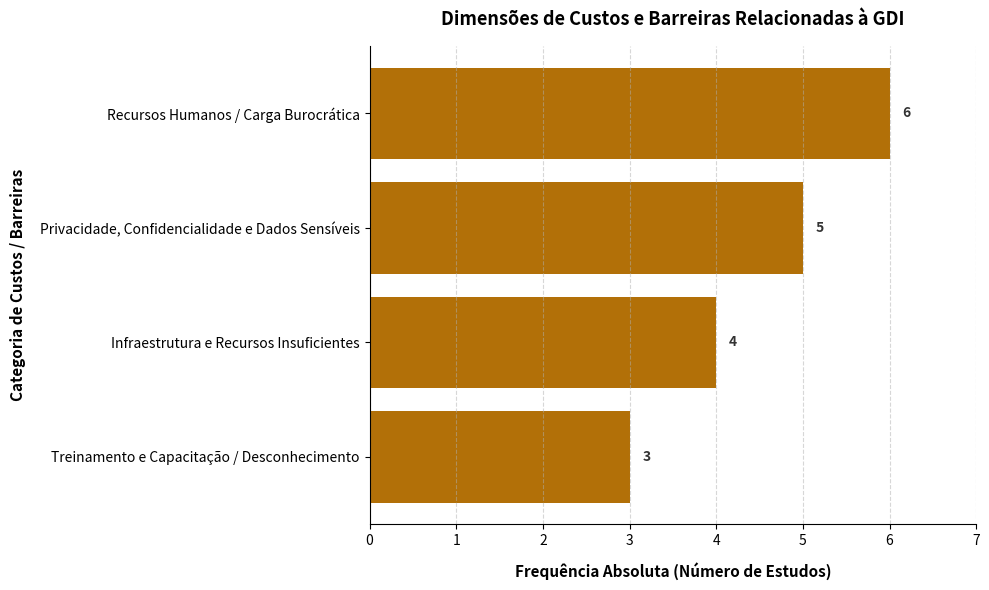

The matplotlib source for this figure: (Note: this script raises an exception after producing the figure.)
import matplotlib.pyplot as plt
import pandas as pd

# Dados consolidados reais extraídos de S001 a S011
data = {
    'Categoria_Custos': [
        'Treinamento e Capacitação / Desconhecimento',
        'Recursos Humanos / Carga Burocrática',
        'Infraestrutura e Recursos Insuficientes',
        'Privacidade, Confidencialidade e Dados Sensíveis'
    ],
    'Frequencia': [3, 6, 4, 5]
}

df = pd.DataFrame(data)
df = df.sort_values(by='Frequencia', ascending=True)

# Configuração da figura
plt.figure(figsize=(10, 6))
bars = plt.barh(df['Categoria_Custos'], df['Frequencia'], color='#b27008', edgecolor='none')

# Adicionar os valores numéricos nas barras
for bar in bars:
    width = bar.get_width()
    plt.text(width + 0.15, bar.get_y() + bar.get_height()/2, f'{int(width)}', 
             va='center', ha='left', fontsize=10, fontweight='bold', color='#333333')

# Estilização do gráfico
plt.xlabel('Frequência Absoluta (Número de Estudos)', fontsize=11, fontweight='bold', labelpad=10)
plt.ylabel('Categoria de Custos / Barreiras', fontsize=11, fontweight='bold', labelpad=10)
plt.title('Dimensões de Custos e Barreiras Relacionadas à GDI', fontsize=13, fontweight='bold', pad=15)

# Ajuste dos eixos e grelha
plt.xlim(0, 7)
plt.xticks([0, 1, 2, 3, 4, 5, 6, 7])
plt.grid(axis='x', linestyle='--', alpha=0.5)
plt.gca().spines['top'].set_visible(False)
plt.gca().spines['right'].set_visible(False)

# Salvando a imagem na pasta correta do repositório
plt.tight_layout()
plt.savefig('documentos/figuras/figura_resultado_custos_tese.png', dpi=300)
print("Gráfico de custos atualizado com sucesso em documentos/figuras/figura_resultado_custos_tese.png!")
